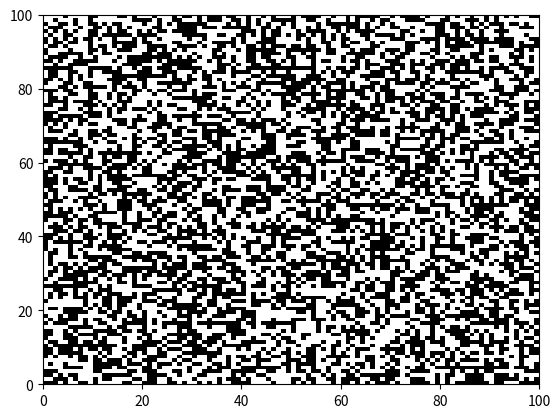

This chart was generated by the following Python code: (Note: this script raises an exception after producing the figure.)
import numpy as np
import matplotlib.pyplot as plt
%matplotlib inline

import numpy as np

# 1

# your code here

#2

# your code here

#3

# your code here

#4

# your code here

#5

# your code here

#6

# your code here

#7

# your code here

#8

# your code here

### Conway's Game of Life
### Adapted from 
### http://www.labri.fr/perso/nrougier/teaching/numpy.100/
# [redacted]

%matplotlib qt 
               # If it insists on plotting inline despite this command,
               # try restarting your kernel in the notebook.
               # The animation won't work inline.
import numpy as np
import matplotlib.pyplot as plt
import matplotlib.animation as animation

N = 100

Z = np.random.randint(0,2,(N,N))

fig = plt.figure()
plt.xlim(0, N)
plt.ylim(0, N)
mesh = plt.pcolormesh(Z, cmap='bone')

def update(frame):
    # Count neighbours
    N = (Z[0:-2,0:-2] + Z[0:-2,1:-1] + Z[0:-2,2:] +
         Z[1:-1,0:-2]                + Z[1:-1,2:] +
         Z[2:  ,0:-2] + Z[2:  ,1:-1] + Z[2:  ,2:])

    # Apply rules
    birth = (N==3) & (Z[1:-1,1:-1]==0)
    survive = ((N==2) | (N==3)) & (Z[1:-1,1:-1]==1)
    Z[...] = 0
    Z[1:-1,1:-1][birth | survive] = 1
    
    # Update mesh
    mesh.set_array(Z.ravel())
    return mesh

anim = animation.FuncAnimation(fig, update, interval=100)

plt.show()

# Adapted from https://stackoverflow.com/questions/43445103/inline-animations-in-jupyter

import matplotlib.pyplot as plt
import matplotlib.animation
import numpy as np
from IPython.display import HTML

%matplotlib inline

t = np.linspace(0,2*np.pi)
x = np.sin(t)

fig, ax = plt.subplots()
ax.axis([0,2*np.pi,-1,1])
l, = ax.plot([],[])

def animate(i):
    l.set_data(t[:i], x[:i])

ani = matplotlib.animation.FuncAnimation(fig, animate, frames=len(t))
HTML(ani.to_jshtml())  # create JS object and display

